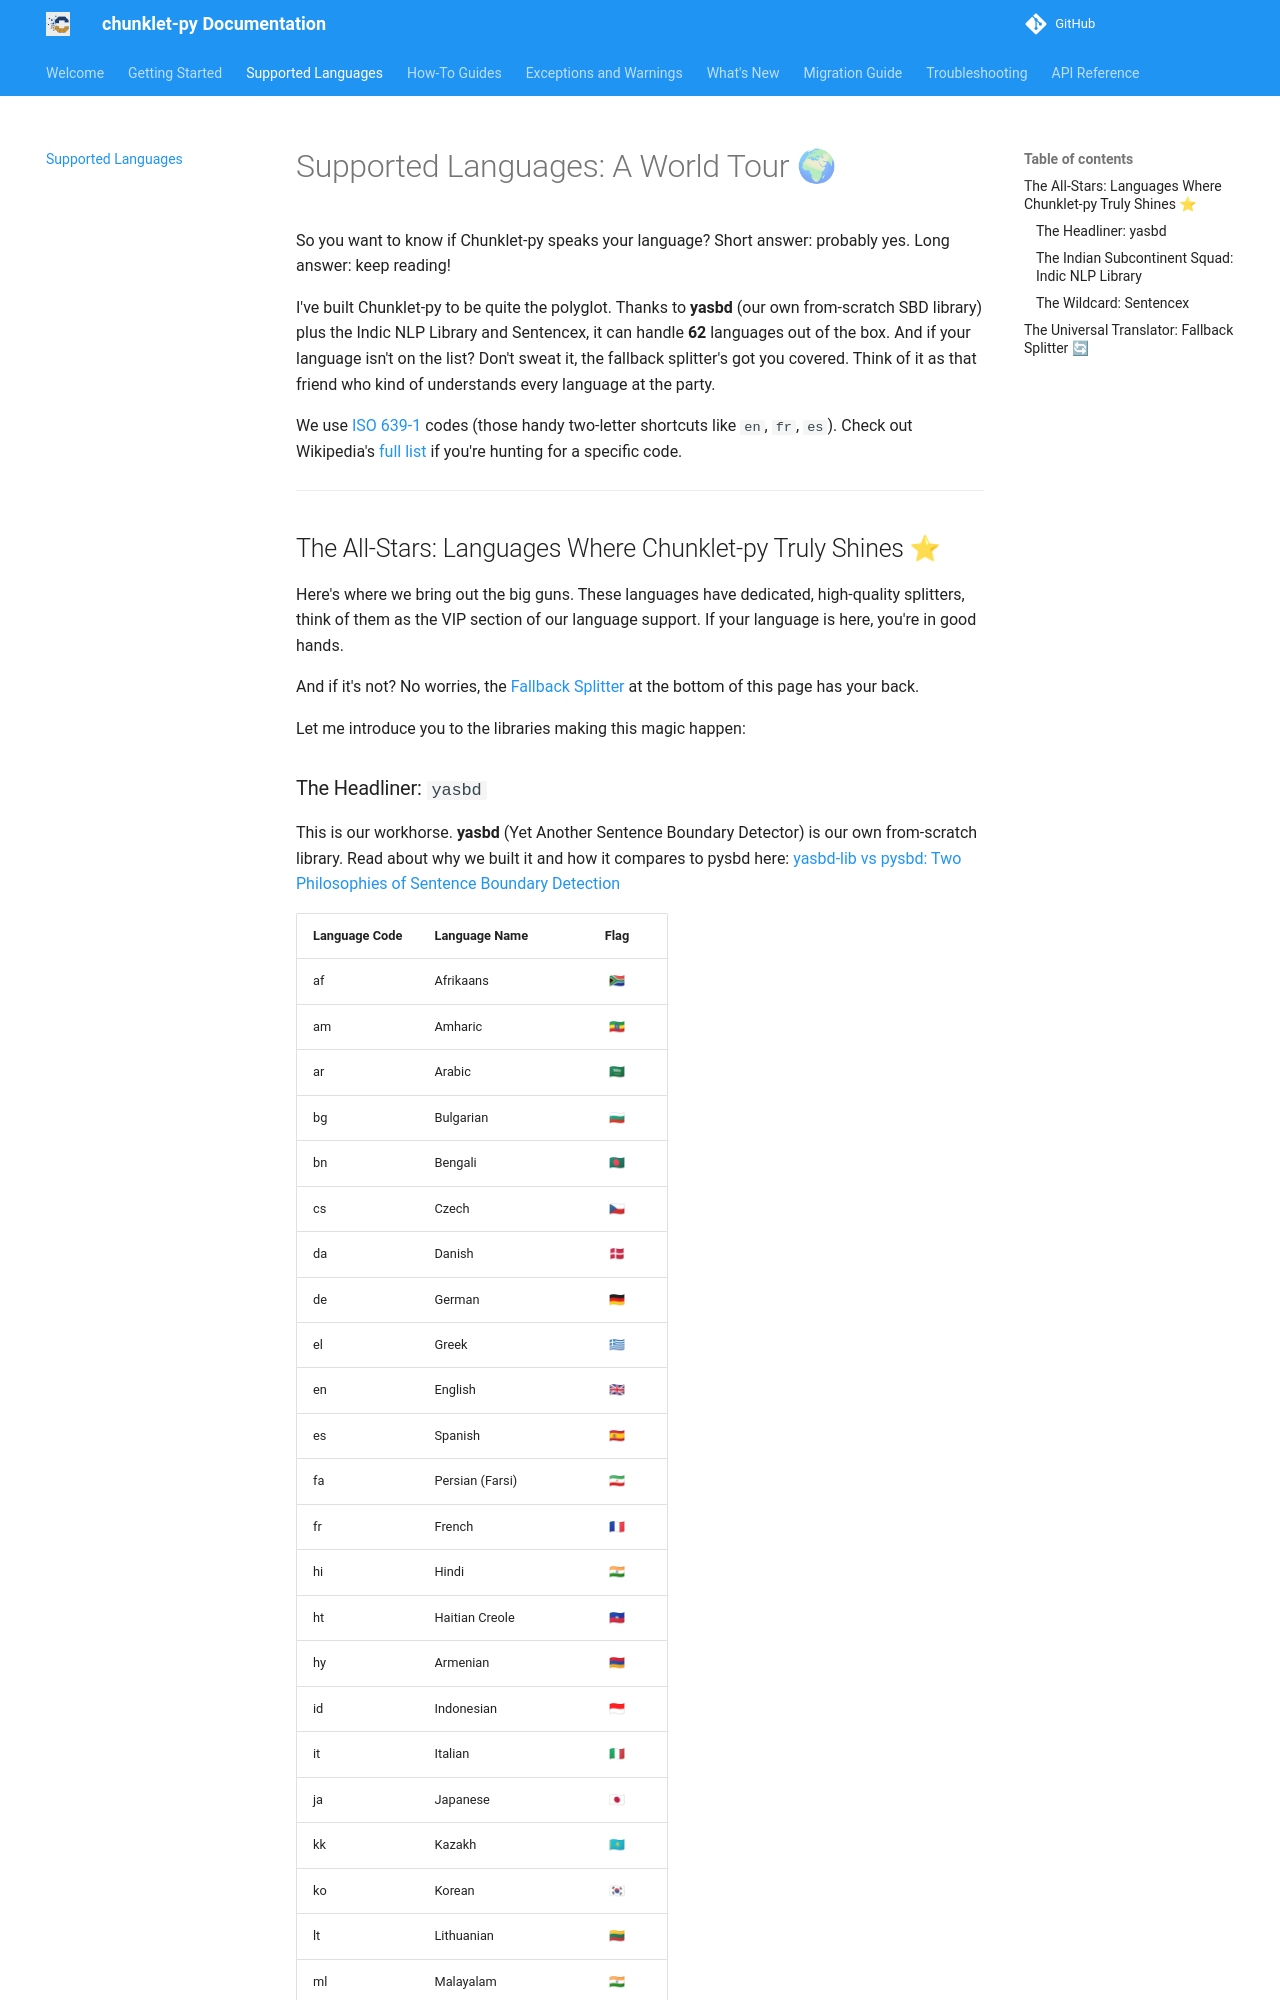

repository: speedyk-005/chunklet-py · page: 3.0.0/supported-languages/index.html · generator: mkdocs

# Supported Languages: A World Tour 🌍

So you want to know if Chunklet-py speaks your language? Short answer: probably yes. Long answer: keep reading!

I've built Chunklet-py to be quite the polyglot. Thanks to **yasbd** (our own from-scratch SBD library) plus the Indic NLP Library and Sentencex, it can handle **62** languages out of the box. And if your language isn't on the list? Don't sweat it, the fallback splitter's got you covered. Think of it as that friend who kind of understands every language at the party.

We use [ISO 639-1](https://en.wikipedia.org/wiki/ISO_639-1) codes (those handy two-letter shortcuts like `en`, `fr`, `es`). Check out Wikipedia's [full list](https://en.wikipedia.org/wiki/List_of_ISO_639_language_codes) if you're hunting for a specific code.

---

## The All-Stars: Languages Where Chunklet-py Truly Shines ⭐

Here's where we bring out the big guns. These languages have dedicated, high-quality splitters, think of them as the VIP section of our language support. If your language is here, you're in good hands.

And if it's not? No worries, the [Fallback Splitter](#the-universal-translator-fallback-splitter) at the bottom of this page has your back.

Let me introduce you to the libraries making this magic happen:
